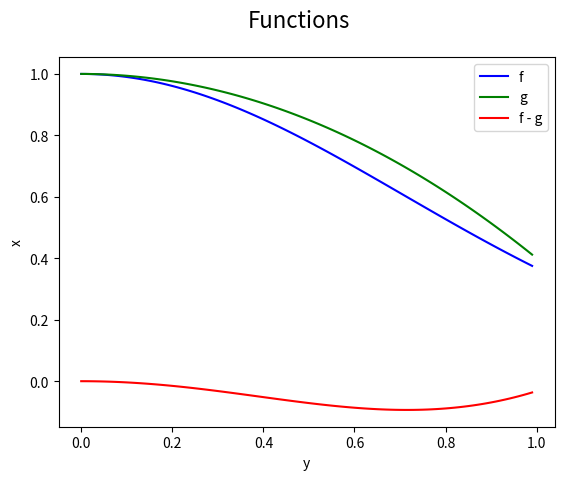

Here is the Python script that generated this plot:
# Example of Monte Carlo sampling mean vs control variates
# Main function is f = exp(-x^2)
# Control variate is g = -0.6*x^2+1
# Calculate If, sigmaIf, If' and sigmaIf'
# If=0.746824132812427

import numpy as np
import matplotlib.pyplot as plt

print("Calculating f = exp(-x^2) integral from 0 to 1 with two different MC methods")
print("Sampling mean and Control variate")
print()

number = 10000  # number of random number try 10, 100, 1000, 10000
factor = 1.0
trueI = 0.746824132812427
print("Estimating for N = ", number, " trials")
print()

# random numbers [0,1]
rn = np.random.rand(number)


# function f
f = np.exp(-rn**2)

# function g
g = factor*(-0.6*rn**2+1)


# function f_prime = f-g
f_prime = f - g

# calculate integrals (simple averages in this case)
I_f = np.sum(f)/number
I_g = np.sum(g)/number
I_fprime = np.sum(f_prime)/number + factor*0.8

# calculate variances
var_f = (number/(number-1))*((np.sum(f**2)/number) - ((np.sum(f)/number)**2))
var_g = (number/(number-1))*((np.sum(g**2)/number) - ((np.sum(g)/number)**2))
cov_fg = (1/(number-1))*np.sum((f-I_f)*(g-I_g))
var_fprime = (number/(number-1))*((np.sum(f_prime**2)/number) - ((np.sum(f_prime)/number)**2))

print()
print("*******************************************************************************************")
print("***************************>>> PRINT RESULTS <<<*******************************************")
print("*******************************************************************************************")
print("For M = ", factor)
print()
print("If = ", I_f, " with SEM = ", np.sqrt(var_f/number), "(", 100*np.sqrt(var_f/number)/I_f, "%)")
print("If - true % = ", 100*(I_f - trueI)/trueI)
print()
print("Ig = ", I_g, " with SEM = ", np.sqrt(var_g/number))
print()
print("If' = ", I_fprime, " with SEM = ", np.sqrt(var_fprime/number), "(", 100*np.sqrt(var_fprime/number)/I_fprime, "%)")
print("If' - true % = ", 100*(I_fprime - trueI)/trueI)
print()
print("Var_f = ", var_f)
print("Var_g = ", var_g)
print("Var_f_prime = ", var_fprime)
print("Var_f/Var_f_prime = ", var_f/var_fprime)
print("CoVar = ", cov_fg)
print("corr factor = ", cov_fg/np.sqrt(var_f*var_g))
print("optimal M = ", cov_fg/var_g)
print("************************************>>> END <<<********************************************")
print("*******************************************************************************************")

# plot figures
x_plot = np.arange(0, 1, 0.01)
f_plot = np.exp(-x_plot**2)
g_plot = factor*(-0.6*x_plot**2+1)
f_minus_g_plot = f_plot - g_plot

plt.figure(0)
plt.suptitle("Functions", fontsize=16)
plt.plot(x_plot, f_plot, 'b')
plt.plot(x_plot, g_plot, 'g')
plt.plot(x_plot, f_minus_g_plot, 'r')
plt.xlabel("y")
plt.ylabel("x")
plt.gca().legend(('f', 'g', 'f - g'))
plt.show(block=True)
plt.savefig("example.png", dpi=300, bbox_inches='tight')
